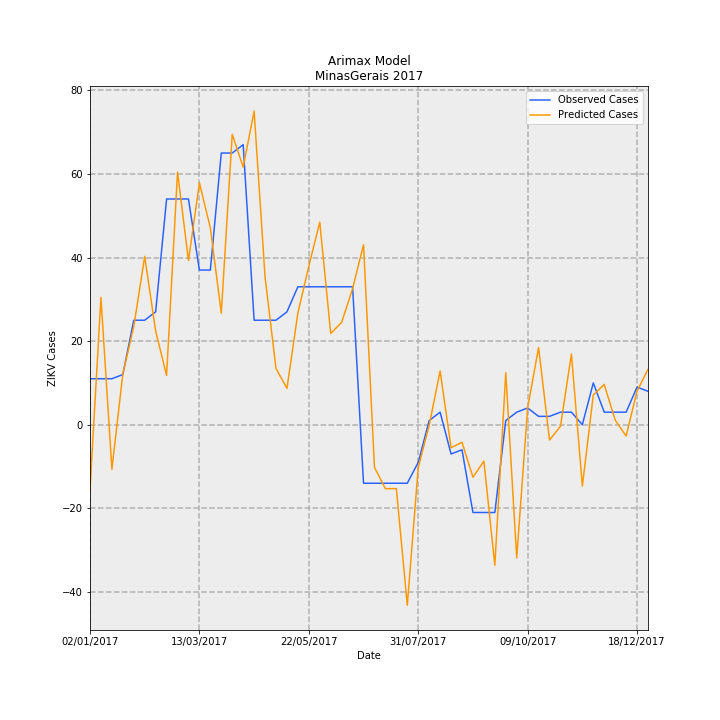

Source data for this figure (header and first rows):
Date, predictions_incidence, observed_incidence, Predicted Cases, Observed Cases, error
02/01/2017, -0.07378, 0.05208, -15.58, 11.0, 26.58
09/01/2017, 0.1442, 0.05208, 30.46, 11.0, -19.46
16/01/2017, -0.05037, 0.05208, -10.64, 11.0, 21.64
23/01/2017, 0.05744, 0.05682, 12.13, 12, -0.1306
30/01/2017, 0.111, 0.1184, 23.45, 25, 1.549
06/02/2017, 0.1906, 0.1184, 40.25, 25, -15.25
13/02/2017, 0.1061, 0.1278, 22.42, 27.0, 4.582
20/02/2017, 0.05581, 0.2557, 11.79, 54.0, 42.21
27/02/2017, 0.2862, 0.2557, 60.44, 54.0, -6.44
06/03/2017, 0.186, 0.2557, 39.28, 54.0, 14.72
13/03/2017, 0.274, 0.1752, 57.87, 37, -20.87
20/03/2017, 0.2229, 0.1752, 47.07, 37, -10.07
27/03/2017, 0.1264, 0.3078, 26.7, 65.0, 38.3
03/04/2017, 0.329, 0.3078, 69.49, 65.0, -4.487
10/04/2017, 0.2917, 0.3172, 61.61, 67.0, 5.391
17/04/2017, 0.3552, 0.1184, 75.03, 25, -50.03
24/04/2017, 0.1673, 0.1184, 35.34, 25, -10.34
01/05/2017, 0.06375, 0.1184, 13.46, 25, 11.54
08/05/2017, 0.0411, 0.1278, 8.68, 27.0, 18.32
15/05/2017, 0.1265, 0.1563, 26.72, 33.0, 6.28
22/05/2017, 0.1796, 0.1563, 37.94, 33.0, -4.937
29/05/2017, 0.2295, 0.1563, 48.48, 33.0, -15.48
05/06/2017, 0.1034, 0.1563, 21.83, 33.0, 11.17
12/06/2017, 0.116, 0.1563, 24.49, 33.0, 8.509
19/06/2017, 0.1541, 0.1563, 32.54, 33.0, 0.4589
26/06/2017, 0.2039, -0.06629, 43.07, -14.0, -57.07
03/07/2017, -0.04834, -0.06629, -10.21, -14.0, -3.792
10/07/2017, -0.07249, -0.06629, -15.31, -14.0, 1.311
17/07/2017, -0.07236, -0.06629, -15.28, -14.0, 1.281
24/07/2017, -0.2045, -0.06629, -43.2, -14.0, 29.2
31/07/2017, -0.04845, -0.04261, -10.23, -9, 1.233
07/08/2017, -0.0007552, 0.004735, -0.1595, 1, 1.159
14/08/2017, 0.06094, 0.0142, 12.87, 3, -9.871
21/08/2017, -0.02606, -0.03314, -5.503, -7.0, -1.497
28/08/2017, -0.01986, -0.02841, -4.195, -6, -1.805
04/09/2017, -0.05946, -0.09943, -12.56, -21.0, -8.442
11/09/2017, -0.04126, -0.09943, -8.715, -21.0, -12.29
18/09/2017, -0.1592, -0.09943, -33.63, -21.0, 12.63
25/09/2017, 0.05897, 0.004735, 12.45, 1, -11.45
02/10/2017, -0.1508, 0.0142, -31.86, 3, 34.86
09/10/2017, 0.01912, 0.01894, 4.037, 4, -0.03727
16/10/2017, 0.08746, 0.00947, 18.47, 2, -16.47
23/10/2017, -0.01736, 0.00947, -3.666, 2, 5.666
30/10/2017, -0.001773, 0.0142, -0.3744, 3, 3.374
06/11/2017, 0.08002, 0.0142, 16.9, 3, -13.9
13/11/2017, -0.06956, 0.0, -14.69, 0.0, 14.69
20/11/2017, 0.03364, 0.04735, 7.104, 10, 2.896
27/11/2017, 0.04565, 0.0142, 9.64, 3, -6.64
04/12/2017, 0.005249, 0.0142, 1.109, 3, 1.891
11/12/2017, -0.01288, 0.0142, -2.72, 3, 5.72
18/12/2017, 0.03819, 0.04261, 8.065, 9, 0.9349
25/12/2017, 0.06281, 0.03788, 13.26, 8, -5.265
